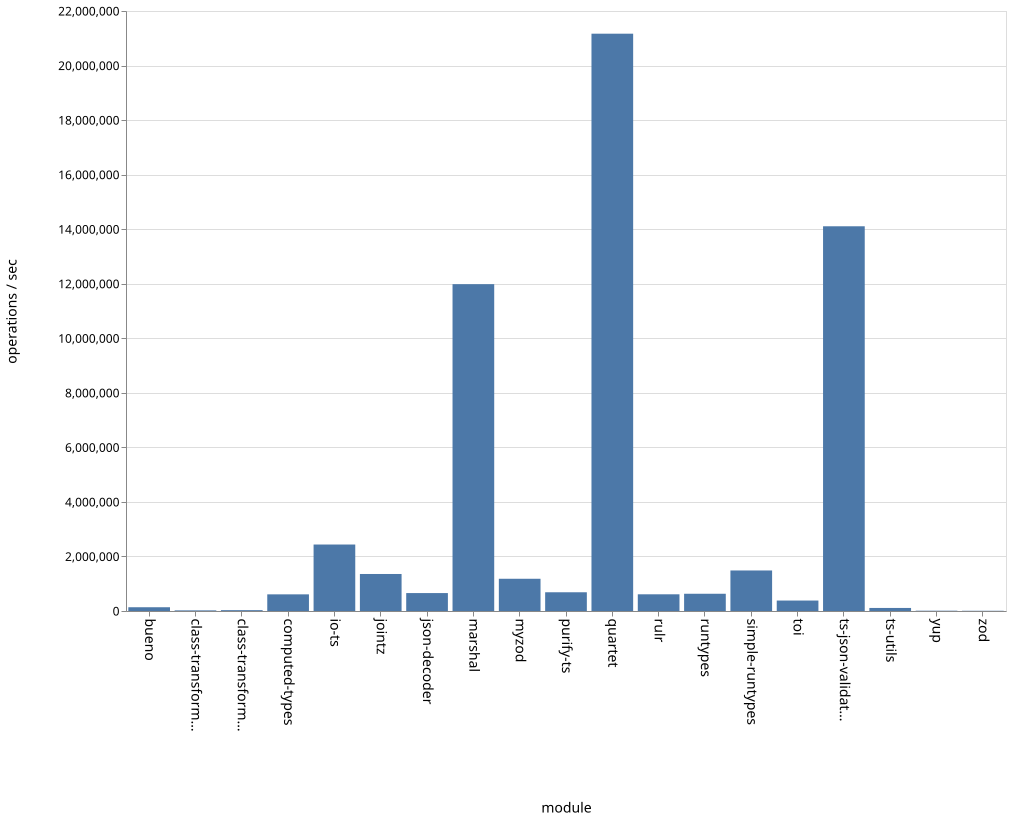

Data behind this chart, as committed beside it:
name, ops
bueno, 137936
class-transformer-validator-async, 22869
class-transformer-validator-sync, 31112
computed-types, 610486
io-ts, 2437539
jointz, 1357203
json-decoder, 657447
marshal, 11984260
myzod, 1181946
purify-ts, 686945
quartet, 21168148
rulr, 612498
runtypes, 632253
simple-runtypes, 1486108
toi, 383427
ts-json-validator, 14106612
ts-utils, 111794
yup, 11391
zod, 8500
